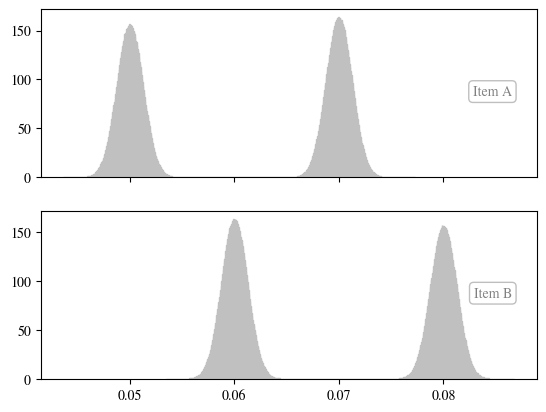

The matplotlib source for this figure: (Note: this script raises an exception after producing the figure.)
import pandas as pd
from matplotlib import pyplot as plt
import numpy as np
from scipy import stats 
import matplotlib.style as style
import matplotlib
from tqdm import tqdm as tqdm
import math
from decimal import *


matplotlib.rcParams['mathtext.fontset'] = 'custom'
matplotlib.rcParams['mathtext.rm'] = 'Bitstream Vera Sans'
matplotlib.rcParams['mathtext.it'] = 'Bitstream Vera Sans:italic'
matplotlib.rcParams['mathtext.bf'] = 'Bitstream Vera Sans:bold'
matplotlib.rcParams['mathtext.fontset'] = 'stix'
matplotlib.rcParams['font.family'] = 'STIXGeneral'


target_error = 5e-5
COMPUTE_PROB = True

# https://en.wikipedia.org/wiki/Freedman%E2%80%93Diaconis_rule
def n_bins_freedman_diaconis(array_x):
    IQR = stats.iqr(array_x, interpolation = 'midpoint') 
    res = 2.0 / float(len(array_x))**(1.0 / 3.0) * IQR
    

    return int( (max(array_x) - min(array_x)) / res )



def estimate_prob_X_le_Y(X,Y):

    last_prob = -1
    new_prob = -2
    total = 0
    x_le_y = 0
    error_is_ok_times = 0
    while total == 0 or error_is_ok_times < 5:
        np.random.shuffle(X)
        np.random.shuffle(Y)
        if abs(last_prob - new_prob) > target_error:
            error_is_ok_times = 0
        else:
            error_is_ok_times+= 1
        print(x_le_y / max(1,total), end=",")
        #print("{:.2E}".format(new_prob - last_prob), end=",", flush=True)
        last_prob = new_prob

        x_le_y+=  ((np.sign(Y-X) + 1 )/ 2).sum() # X lower than Y -> Y - X is positive
        total += len(X)
        new_prob = x_le_y / total
    
    return new_prob, target_error

def get_pareto_of_error_rate(array):
    N_POINTS = 100000
    array_sorted = np.sort(array)
    n = len(array)
    cum_prob = np.linspace(1/N_POINTS,1, num=N_POINTS)
    values = np.zeros_like(cum_prob)

    for i in range(0, N_POINTS):
        values[i] = array_sorted[round(i * n / N_POINTS)]
    return cum_prob, values


def f_divergence(X_A_observed, X_B_observed, f, nbins):

    print("WARNING: this does not work, and wolfram mathematica was used instead, to avoid wasting time fiddling with numerical errors.")
    raise ValueError
    x_min = min((min(X_A_observed), min(X_B_observed)))
    x_max = max((max(X_A_observed), max(X_B_observed)))

    getcontext().prec = 200


    assert len(X_A_observed) == len(X_B_observed)
    n = len(X_B_observed)


    X_A_observed = np.sort(X_A_observed)
    X_B_observed = np.sort(X_B_observed)

    last_x = None
    i = -1
    res = Decimal(0)
    for x in tqdm(np.linspace(x_min, x_max, nbins)):
        if last_x == None:
            last_x = x
            continue
        i+= 1

        if i == 0:
            g_A = len(X_A_observed[(X_A_observed >= last_x) & (X_A_observed <= x)]) / n
            g_B = len(X_B_observed[(X_B_observed >= last_x) & (X_B_observed <= x)]) / n
        else:
            g_A = len(X_A_observed[(X_A_observed >= last_x) & (X_A_observed <= x)]) / n
            g_B = len(X_B_observed[(X_B_observed >= last_x) & (X_B_observed <= x)]) / n

        if g_B == 0 and g_A == 0:
            res += 0
            continue

        elif g_B == 0:
            g_B = 1e-100

        elif g_A == 0:
            g_A = 1e-100

        assert g_A / g_B >= 0
        g_A = Decimal(g_A)
        g_B = Decimal(g_B)

        integrand_i = Decimal(g_B * f(g_A / g_B)) 
        res += round(integrand_i, ndigits=90) * Decimal(x - last_x)


    print(res)
    assert res > 0
    return float(res)



        
    


for example_idx in (0,1,2):
    print("-------------")
    print("EXAMPLE",example_idx+1)
    print("-------------")
    fig, (ax1, ax2) = plt.subplots(2, 1, sharex=True, sharey=True)
    avgs = []
    medians = []
    array_list = []
    for i, ax in enumerate((ax1, ax2)):
        n = 10000000


        if example_idx == 0:
            bin_length = 0.00005
            if i == 0: #Classifier A
                df = pd.DataFrame(np.append(np.random.normal(loc = 0.05, scale = 0.00125, size = int(n*0.45)),np.random.normal(loc =0.07, scale = 0.00125, size = int(n*0.47))))
            else: #Classifier B
                df = pd.DataFrame(np.append(np.random.normal(loc = 0.05, scale = 0.00125, size = int(n*0.47)),np.random.normal(loc =0.07, scale = 0.00125, size = int(n*0.45))))+0.01

        elif example_idx == 1:
            bin_length = 0.00005
            if i == 0: #Classifier A
                df = pd.DataFrame(np.append(np.random.normal(loc = 0.021, scale = 0.002, size = int(n*1)),np.random.normal(loc =0.01, scale = 0.0025, size = int(n*0)))+0.0005- 0.000175 + 0.19)
            else: #Classifier B
                df = pd.DataFrame(abs(np.append(np.random.normal(loc = 0.02-0.00125, scale = 0.002, size = int(n*0.925)),np.random.normal(loc = -0.15-0.00125, scale = 0.0071, size = int(n*0.075))) + 0.20))
        
        elif example_idx == 2:
            bin_length = 0.0004
            if i == 0: #Classifier A
                df = pd.DataFrame(np.append(np.random.normal(loc = 0.20, scale = 0.05, size = int(n*1)),np.random.normal(loc =0.01, scale = 0.0025, size = int(n*0))) + 0.1)
            else: #Classifier B
                df = pd.DataFrame(np.append(np.random.normal(loc = 0.20, scale = 0.05, size = int(n*1)),np.random.normal(loc =0.01, scale = 0.0025, size = int(n*0))) + 0.12)


        array = np.array((df.iloc[:,0]))
        array_list.append(array)
        avgs.append(df.mean().mean())
        medians.append(np.median(array))
        print("-----")
        print("Average -> ", avgs[i])
        print("Median -> ", medians[i])
        print("The fiure would have according to freedman_diaconis", n_bins_freedman_diaconis(array), "bins.")

        n_steps_line = 10
        nbins = int((max(array)-min(array)) / bin_length)
        ax.hist(array, bins=nbins, density=True, rwidth=1.0, color='silver', edgecolor='silver')

        props = dict(boxstyle='round', facecolor='white', alpha=0.25)
        #ax.text(0.95, 0.95, "$n = {:.0e}$".format(len(array)),  color='grey',  transform=ax.transAxes,  verticalalignment='top', horizontalalignment='right', bbox=props)
        ax.text(0.95 if example_idx == 0 or example_idx==2 else 0.2, 0.55, f"Item {'A' if i==0 else 'B'}",  color='grey',  transform=ax.transAxes,  verticalalignment='top', horizontalalignment='right', bbox=props)

    for i, ax in enumerate((ax1, ax2)):
        y_lim = max(ax1.get_ylim(),ax2.get_ylim())
        linewidth = 0.75
        ax.plot([avgs[i]]*n_steps_line,np.linspace(0,y_lim, n_steps_line),  marker="x", fillstyle="none", markersize = 5, markeredgewidth = linewidth, lw = linewidth, label=r"Expected value (Average)", color = next(ax._get_lines.prop_cycler)['color'])
        ax.plot([medians[i]]*n_steps_line,np.linspace(0,y_lim,n_steps_line),  marker="s", fillstyle="none", markersize = 5, markeredgewidth = linewidth, lw = linewidth, label=r"Median", color = next(ax._get_lines.prop_cycler)['color'])
        ax.set_ylim(y_lim)
        plt.gca().set_prop_cycle(None)



    plt.xlabel("Error rate")
    plt.ylabel("                                        Probability density")

    handles, labels = plt.gca().get_legend_handles_labels()
    by_label = dict(zip(labels, handles))
    ax1.legend(by_label.values(), by_label.keys(),bbox_to_anchor=(0.6, 1.3725), loc='upper left', framealpha=1.0, )

    plt.tight_layout()
    plt.savefig(f'figures/example_{example_idx+1}_mean_median_prob_better.pdf')
    plt.savefig(f'../paper/images/example_{example_idx+1}_mean_median_prob_better.pdf')
    plt.close()


    if COMPUTE_PROB: 
        estimation, error = estimate_prob_X_le_Y(array_list[0], array_list[1])
        print("\nP(X_A < X_B) =", estimation, " in ", (estimation-error, estimation+error))
        print("P_C(X_A,X_B) =", estimation*2 -1)
        # print("KL-div: ", f_divergence(array_list[0], array_list[1], lambda x: Decimal(x) * (x.ln()), nbins=nbins))
        # print("JS-div: ", f_divergence(array_list[0], array_list[1], lambda x: Decimal(x) * (Decimal(2)*Decimal(x) / Decimal(x + 1)).ln() + (Decimal(2) / Decimal(x + Decimal(1))).ln(), nbins=nbins))
        # print("TotalVariation-div: ", f_divergence(array_list[0], array_list[1], lambda x: Decimal(0.5) * abs(x-Decimal(1)), nbins=nbins))
        # print("Helligner-dist: ", math.sqrt(f_divergence(array_list[0], array_list[1], lambda x: Decimal(x) - Decimal(2)*(x.sqrt()) + Decimal(1), nbins=nbins))) # x - 2*math.sqrt(x) + 1 = (1 + sqrt x)^2


    for i, array in enumerate(array_list):
        cum_prob, error_rate_upper_bound = get_pareto_of_error_rate(array)
        plt.plot(error_rate_upper_bound, cum_prob, label=f"Item {'A' if i==0 else 'B'}", alpha = 0.35, marker="x" if i==0 else "o", markevery=0.15, fillstyle="none", markersize = 5, )
    plt.plot(np.minimum(get_pareto_of_error_rate(array_list[0])[1], get_pareto_of_error_rate(array_list[1])[1]), cum_prob, color='black', ls=":", linewidth =0.75, label="Pareto front")
    left_xlim, right_xlim = plt.xlim()  # return the current xlim
    linewidth = 0.75
    plt.plot([left_xlim, right_xlim],[0.5,0.5], lw = linewidth, label=r"Median", ls="-")
    plt.plot([left_xlim, right_xlim],[0.05,0.05], lw = linewidth, label=r"Best 5%", ls="--")
    plt.plot([left_xlim, right_xlim],[0.95,0.95], lw = linewidth, label=r"Worst 5%", ls="-.")

    plt.xlim((left_xlim, right_xlim))   # set the xlim to left, right

    plt.xlabel(r"error, $x$")
    plt.ylabel("$F_A(x)$ and $F_B(x)$")
    plt.gca().invert_yaxis()
    plt.legend()
    plt.tight_layout()
    plt.savefig(f'figures/example_{example_idx+1}_pareto.pdf')
    plt.savefig(f'../paper/images/example_{example_idx+1}_pareto.pdf')

    plt.close()
